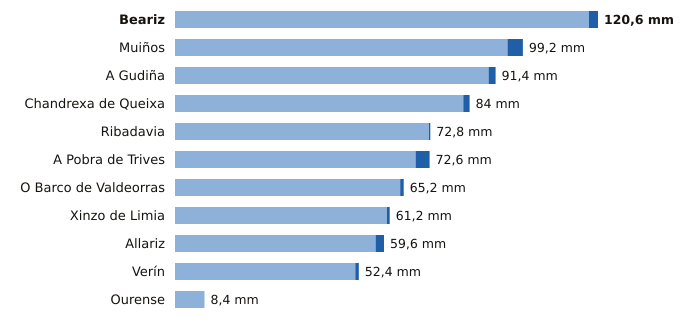

Data behind this chart, as committed beside it:
estacion, provincia, indicativo, mm_6_dias_anteriores, mm_hoy, mm_7_dias, horas_de_hoy
Beariz, Ourense, 1696O, 118.0, 2.6, 120.6, 7
Muiños, Ourense, 1738U, 94.8, 4.4, 99.2, 8
A Gudiña, Ourense, 2969U, 89.4, 2.0, 91.4, 7
Chandrexa de Queixa, Ourense, 1639X, 82.2, 1.8, 84.0, 8
Ribadavia, Ourense, 1701X, 72.4, 0.4, 72.8, 8
A Pobra de Trives, Ourense, 1631E, 68.6, 4.0, 72.6, 9
O Barco de Valdeorras, Ourense, 1583X, 64.2, 1.0, 65.2, 8
Xinzo de Limia, Ourense, 1735X, 60.4, 0.8, 61.2, 9
Allariz, Ourense, 1706A, 57.2, 2.4, 59.6, 5
Verín, Ourense, 2978X, 51.4, 1.0, 52.4, 7
Ourense, Ourense, 1690A, 8.4, 0.0, 8.4, 9
